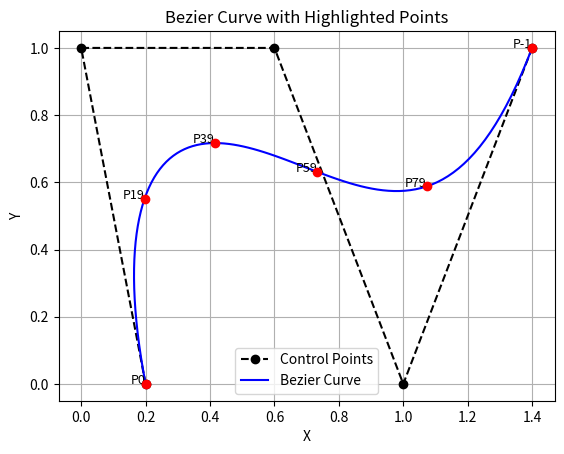

This figure's Python source:
import matplotlib.pyplot as plt
import numpy as np
from scipy.special import comb
from typing import List, Tuple, Optional

def binomial_coefficient(n: int, i: int) -> int:
    """Calculate the binomial coefficient C(n, i)."""
    return comb(n, i, exact=True)

def bezier_curve(points: np.ndarray, t: float) -> np.ndarray:
    """Calculate the position of a Bézier curve at time t."""
    n = len(points) - 1
    b_t = sum(binomial_coefficient(n, i) * ((1 - t) ** (n - i)) * (t ** i) * point
              for i, point in enumerate(points))
    return b_t

def compute_bezier_points(control_points: np.ndarray, num_points: int = 100) -> np.ndarray:
    """Compute points on a Bézier curve."""
    t_values = np.linspace(0, 1, num_points)
    return np.array([bezier_curve(control_points, t) for t in t_values])

def plot_bezier_curve(control_points: np.ndarray, curve_points: np.ndarray, highlight_indices: Optional[List[int]] = None) -> None:
    """Plot a Bézier curve with control points and highlighted points."""
    plt.figure()
    
    # Plot control points and connecting lines
    plt.plot(control_points[:, 0], control_points[:, 1], 'ko--', label='Control Points')
    plt.plot(curve_points[:, 0], curve_points[:, 1], 'b-', label='Bezier Curve')

    if highlight_indices:
        highlight_coords = curve_points[highlight_indices]
        plt.scatter(highlight_coords[:, 0], highlight_coords[:, 1], color='red', zorder=5)
        for i, (x, y) in enumerate(highlight_coords):
            plt.text(x, y, f'P{highlight_indices[i]}', fontsize=9, ha='right')
    
    plt.xlabel('X')
    plt.ylabel('Y')
    plt.title('Bezier Curve with Highlighted Points')
    plt.legend()
    plt.grid(True)
    plt.show()

def main(control_points: List[Tuple[float, float]], highlight_indices: Optional[List[int]] = None) -> None:
    """Main function to compute and plot a Bézier curve."""
    # Convert control points to numpy array
    control_points_np = np.array(control_points)
    
    # Compute Bezier curve points
    bezier_points = compute_bezier_points(control_points_np)
    
    # Plot Bezier curve
    plot_bezier_curve(control_points_np, bezier_points, highlight_indices)

if __name__ == "__main__":
    # Define control points
    control_points = [(0.2, 0), (0, 1), (0.6, 1), (1, 0), (1.4, 1)]
    highlight_indices = [0, 19, 39, 59, 79, -1]

    main(control_points, highlight_indices)

